Run: headless pygame with SDL's dummy video driver; simulated clock (each Clock.tick advances the game by its frame time, no real sleeping); random seed 0; keys injected as events and as key.get_pressed() state; no mouse input.
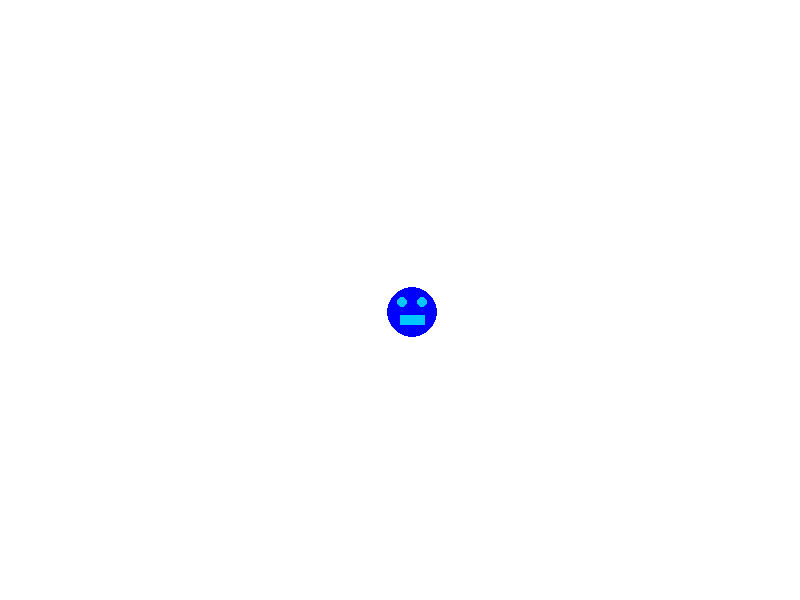
Frame 1 of 4 · flips 1–60 · no input
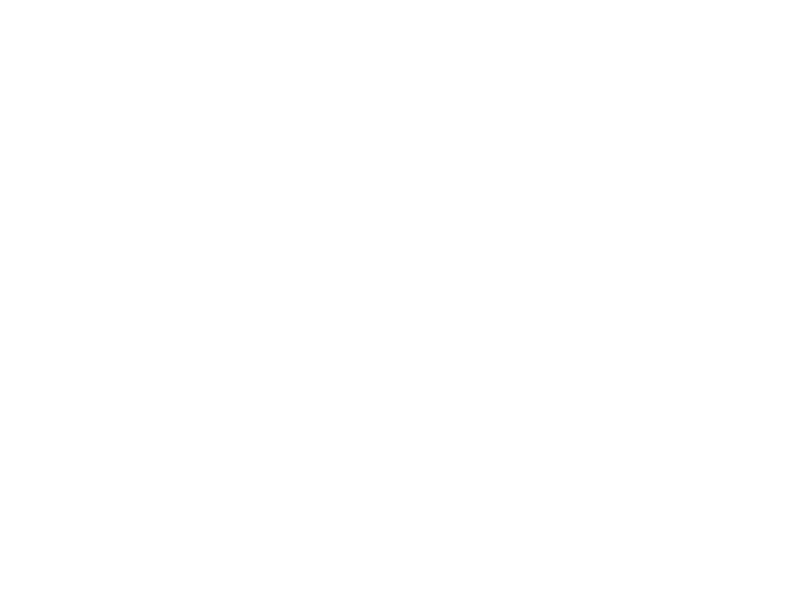
Frame 2 of 4 · flips 61–180 · tapped SPACE, RETURN · held RIGHT (→), D
Frame 3 of 4 · flips 181–300 · held DOWN (↓), S · screen unchanged from frame 2, image omitted
Frame 4 of 4 · flips 301–420 · held LEFT (←), A, UP (↑), W · screen same as frame 1, image omitted

The pygame program that drew these frames:

import pygame

# Pygame initialisieren
pygame.init()

# Bildschirm erstellen
width, height = 800, 600
screen = pygame.display.set_mode((width, height))
pygame.display.set_caption("Pygame mit Pfeiltasten")

# Spieler erstellen
spieler_radius = 25
spieler_x, spieler_y = (width - spieler_radius) / 2, (height - spieler_radius) / 2
player_speed = 5

# Pygame Schleife
running = True
clock = pygame.time.Clock()

while running:
    for event in pygame.event.get():
        if event.type == pygame.QUIT:
            running = False

    keys = pygame.key.get_pressed()
    if keys[pygame.K_UP]:
        spieler_y -= player_speed
    if keys[pygame.K_DOWN]:
        spieler_y += player_speed
    if keys[pygame.K_LEFT]:
        spieler_x -= player_speed
    if keys[pygame.K_RIGHT]:
        spieler_x += player_speed

    # Bildschirm löschen
    screen.fill((255, 255, 255))

    # Spieler zeichnen (Kreis für Kopf, Rechteck für Körper und Beine)
    pygame.draw.circle(screen, (0, 0, 255), (spieler_x + spieler_radius, spieler_y + spieler_radius), spieler_radius)
    pygame.draw.circle(screen, (0, 200, 255), (spieler_x + 15, spieler_y + 15), spieler_radius - 20)
    pygame.draw.circle(screen, (0, 200, 255), (spieler_x + 35, spieler_y + 15), spieler_radius - 20)
    pygame.draw.rect(screen, (0, 200, 255), pygame.Rect(spieler_x + 13, spieler_y + 28, 25, 10))

    # Bildschirm aktualisieren
    pygame.display.flip()

    # Begrenzung der Aktualisierungsfrequenz
    clock.tick(60)

# Pygame beenden
pygame.quit()
